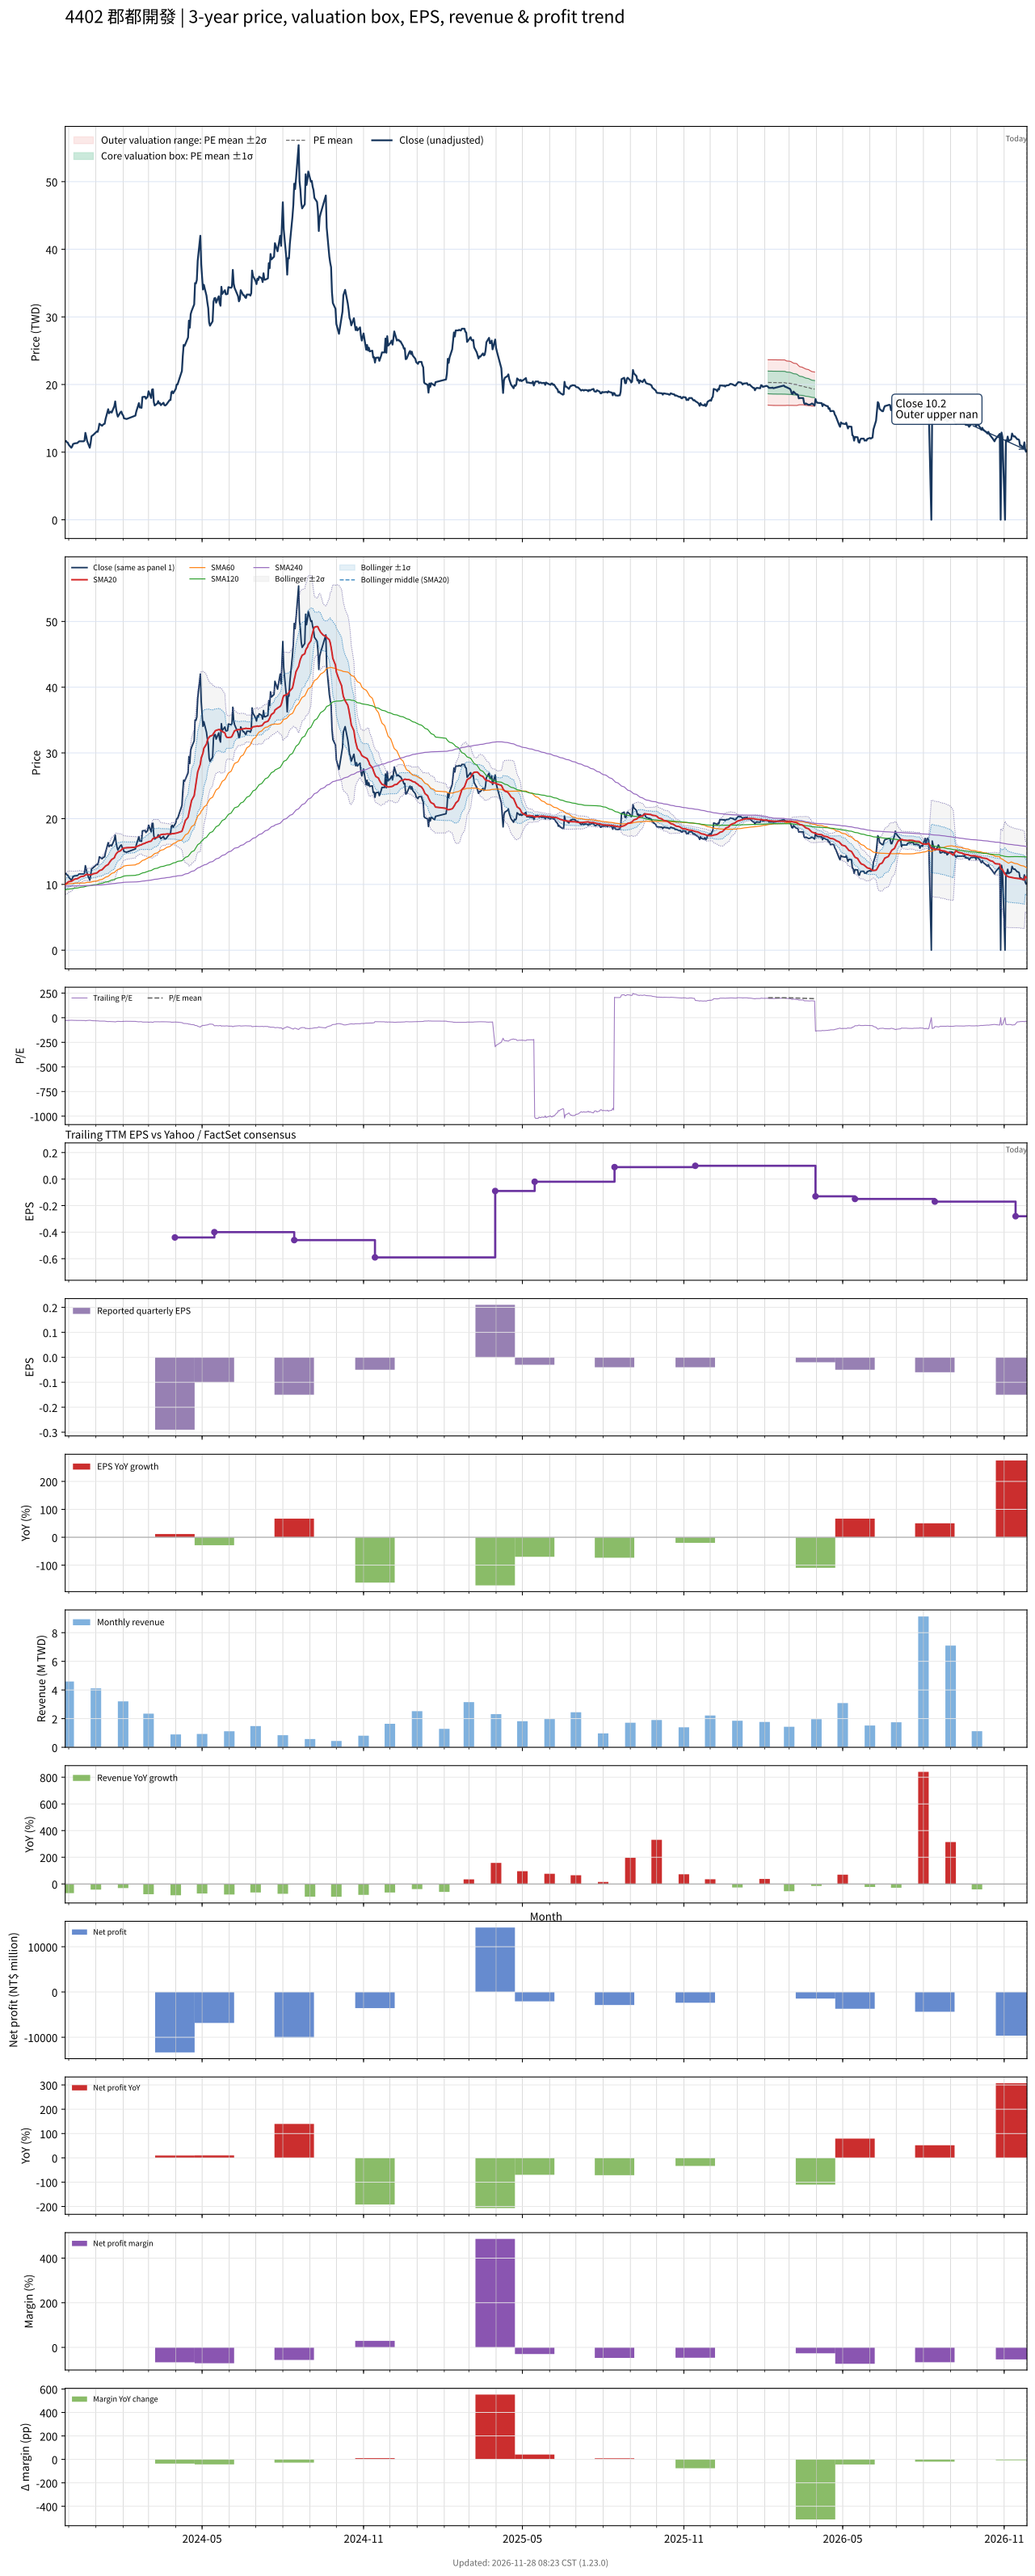

Data behind this chart, as committed beside it:
# chart-version: skill-stock-dynamic-val…
date, close, available_date, period_end, eps, ttm_eps, pe, pe_mean, pe_std, price_m2, price_m1, price_mean, price_p1, price_p2, forward_eps, forward_pe, forward_pe_mean, forward_pe_std, forward_price_m2, forward_price_m1, forward_price_mean, forward_price_p1, forward_price_p2, sma20
2023-11-27, 11.6, 2023-11-14, 2023-09-30, 0.08, -0.41, -28.29, , , , , , , , , , , , , , , , , 9.984
2023-11-28, 11.65, 2023-11-14, 2023-09-30, 0.08, -0.41, -28.41, , , , , , , , , , , , , , , , , 10.11
2023-11-29, 11.45, 2023-11-14, 2023-09-30, 0.08, -0.41, -27.93, , , , , , , , , , , , , , , , , 10.22
2023-11-30, 11.4, 2023-11-14, 2023-09-30, 0.08, -0.41, -27.8, , , , , , , , , , , , , , , , , 10.33
2023-12-01, 11.1, 2023-11-14, 2023-09-30, 0.08, -0.41, -27.07, , , , , , , , , , , , , , , , , 10.42
2023-12-04, 10.65, 2023-11-14, 2023-09-30, 0.08, -0.41, -25.98, , , , , , , , , , , , , , , , , 10.48
2023-12-05, 10.85, 2023-11-14, 2023-09-30, 0.08, -0.41, -26.46, , , , , , , , , , , , , , , , , 10.56
2023-12-06, 11.2, 2023-11-14, 2023-09-30, 0.08, -0.41, -27.32, , , , , , , , , , , , , , , , , 10.65
2023-12-07, 11.25, 2023-11-14, 2023-09-30, 0.08, -0.41, -27.44, , , , , , , , , , , , , , , , , 10.74
2023-12-08, 11.3, 2023-11-14, 2023-09-30, 0.08, -0.41, -27.56, , , , , , , , , , , , , , , , , 10.81
2023-12-11, 11.35, 2023-11-14, 2023-09-30, 0.08, -0.41, -27.68, , , , , , , , , , , , , , , , , 10.88
2023-12-12, 11.5, 2023-11-14, 2023-09-30, 0.08, -0.41, -28.05, , , , , , , , , , , , , , , , , 10.96
2023-12-13, 11.6, 2023-11-14, 2023-09-30, 0.08, -0.41, -28.29, , , , , , , , , , , , , , , , , 11.03
2023-12-14, 11.6, 2023-11-14, 2023-09-30, 0.08, -0.41, -28.29, , , , , , , , , , , , , , , , , 11.12
2023-12-15, 11.6, 2023-11-14, 2023-09-30, 0.08, -0.41, -28.29, , , , , , , , , , , , , , , , , 11.19
2023-12-18, 11.6, 2023-11-14, 2023-09-30, 0.08, -0.41, -28.29, , , , , , , , , , , , , , , , , 11.26
2023-12-19, 11.7, 2023-11-14, 2023-09-30, 0.08, -0.41, -28.54, , , , , , , , , , , , , , , , , 11.32
2023-12-20, 12.85, 2023-11-14, 2023-09-30, 0.08, -0.41, -31.34, , , , , , , , , , , , , , , , , 11.44
2023-12-21, 12.3, 2023-11-14, 2023-09-30, 0.08, -0.41, -30, , , , , , , , , , , , , , , , , 11.5
2023-12-22, 11.65, 2023-11-14, 2023-09-30, 0.08, -0.41, -28.41, , , , , , , , , , , , , , , , , 11.51
2023-12-25, 10.65, 2023-11-14, 2023-09-30, 0.08, -0.41, -25.98, , , , , , , , , , , , , , , , , 11.46
2023-12-26, 11.35, 2023-11-14, 2023-09-30, 0.08, -0.41, -27.68, , , , , , , , , , , , , , , , , 11.45
2023-12-27, 12.35, 2023-11-14, 2023-09-30, 0.08, -0.41, -30.12, , , , , , , , , , , , , , , , , 11.49
2023-12-28, 12.45, 2023-11-14, 2023-09-30, 0.08, -0.41, -30.37, , , , , , , , , , , , , , , , , 11.54
2023-12-29, 12.55, 2023-11-14, 2023-09-30, 0.08, -0.41, -30.61, , , , , , , , , , , , , , , , , 11.62
2024-01-02, 13.05, 2023-11-14, 2023-09-30, 0.08, -0.41, -31.83, , , , , , , , , , , , , , , , , 11.74
2024-01-03, 13, 2023-11-14, 2023-09-30, 0.08, -0.41, -31.71, , , , , , , , , , , , , , , , , 11.85
2024-01-04, 13.45, 2023-11-14, 2023-09-30, 0.08, -0.41, -32.8, , , , , , , , , , , , , , , , , 11.96
2024-01-05, 14.2, 2023-11-14, 2023-09-30, 0.08, -0.41, -34.63, , , , , , , , , , , , , , , , , 12.11
2024-01-08, 13.9, 2023-11-14, 2023-09-30, 0.08, -0.41, -33.9, , , , , , , , , , , , , , , , , 12.23
2024-01-09, 14.05, 2023-11-14, 2023-09-30, 0.08, -0.41, -34.27, , , , , , , , , , , , , , , , , 12.37
2024-01-10, 14.15, 2023-11-14, 2023-09-30, 0.08, -0.41, -34.51, , , , , , , , , , , , , , , , , 12.5
2024-01-11, 14.2, 2023-11-14, 2023-09-30, 0.08, -0.41, -34.63, , , , , , , , , , , , , , , , , 12.63
2024-01-12, 14.9, 2023-11-14, 2023-09-30, 0.08, -0.41, -36.34, , , , , , , , , , , , , , , , , 12.8
2024-01-15, 16.35, 2023-11-14, 2023-09-30, 0.08, -0.41, -39.88, , , , , , , , , , , , , , , , , 13.04
2024-01-16, 15.75, 2023-11-14, 2023-09-30, 0.08, -0.41, -38.41, , , , , , , , , , , , , , , , , 13.24
2024-01-17, 15.9, 2023-11-14, 2023-09-30, 0.08, -0.41, -38.78, , , , , , , , , , , , , , , , , 13.45
2024-01-18, 16, 2023-11-14, 2023-09-30, 0.08, -0.41, -39.02, , , , , , , , , , , , , , , , , 13.61
2024-01-19, 15.85, 2023-11-14, 2023-09-30, 0.08, -0.41, -38.66, , , , , , , , , , , , , , , , , 13.79
2024-01-22, 16.8, 2023-11-14, 2023-09-30, 0.08, -0.41, -40.98, , , , , , , , , , , , , , , , , 14.04
2024-01-23, 17.5, 2023-11-14, 2023-09-30, 0.08, -0.41, -42.68, , , , , , , , , , , , , , , , , 14.39
2024-01-24, 16.4, 2023-11-14, 2023-09-30, 0.08, -0.41, -40, , , , , , , , , , , , , , , , , 14.64
2024-01-25, 15.7, 2023-11-14, 2023-09-30, 0.08, -0.41, -38.29, , , , , , , , , , , , , , , , , 14.81
2024-01-26, 15.25, 2023-11-14, 2023-09-30, 0.08, -0.41, -37.2, , , , , , , , , , , , , , , , , 14.95
2024-01-29, 15.9, 2023-11-14, 2023-09-30, 0.08, -0.41, -38.78, , , , , , , , , , , , , , , , , 15.12
2024-01-30, 16, 2023-11-14, 2023-09-30, 0.08, -0.41, -39.02, , , , , , , , , , , , , , , , , 15.26
2024-01-31, 15.6, 2023-11-14, 2023-09-30, 0.08, -0.41, -38.05, , , , , , , , , , , , , , , , , 15.39
2024-02-01, 15.45, 2023-11-14, 2023-09-30, 0.08, -0.41, -37.68, , , , , , , , , , , , , , , , , 15.49
2024-02-02, 15, 2023-11-14, 2023-09-30, 0.08, -0.41, -36.59, , , , , , , , , , , , , , , , , 15.53
2024-02-05, 14.9, 2023-11-14, 2023-09-30, 0.08, -0.41, -36.34, , , , , , , , , , , , , , , , , 15.58
2024-02-15, 15.4, 2023-11-14, 2023-09-30, 0.08, -0.41, -37.56, , , , , , , , , , , , , , , , , 15.65
2024-02-16, 16, 2023-11-14, 2023-09-30, 0.08, -0.41, -39.02, , , , , , , , , , , , , , , , , 15.74
2024-02-19, 17.25, 2023-11-14, 2023-09-30, 0.08, -0.41, -42.07, , , , , , , , , , , , , , , , , 15.89
2024-02-20, 16.6, 2023-11-14, 2023-09-30, 0.08, -0.41, -40.49, , , , , , , , , , , , , , , , , 15.98
2024-02-21, 16.6, 2023-11-14, 2023-09-30, 0.08, -0.41, -40.49, , , , , , , , , , , , , , , , , 15.99
2024-02-22, 16.55, 2023-11-14, 2023-09-30, 0.08, -0.41, -40.37, , , , , , , , , , , , , , , , , 16.03
2024-02-23, 18.15, 2023-11-14, 2023-09-30, 0.08, -0.41, -44.27, , , , , , , , , , , , , , , , , 16.14
2024-02-26, 18.2, 2023-11-14, 2023-09-30, 0.08, -0.41, -44.39, , , , , , , , , , , , , , , , , 16.25
2024-02-27, 17.9, 2023-11-14, 2023-09-30, 0.08, -0.41, -43.66, , , , , , , , , , , , , , , , , 16.36
... 669 more rows
